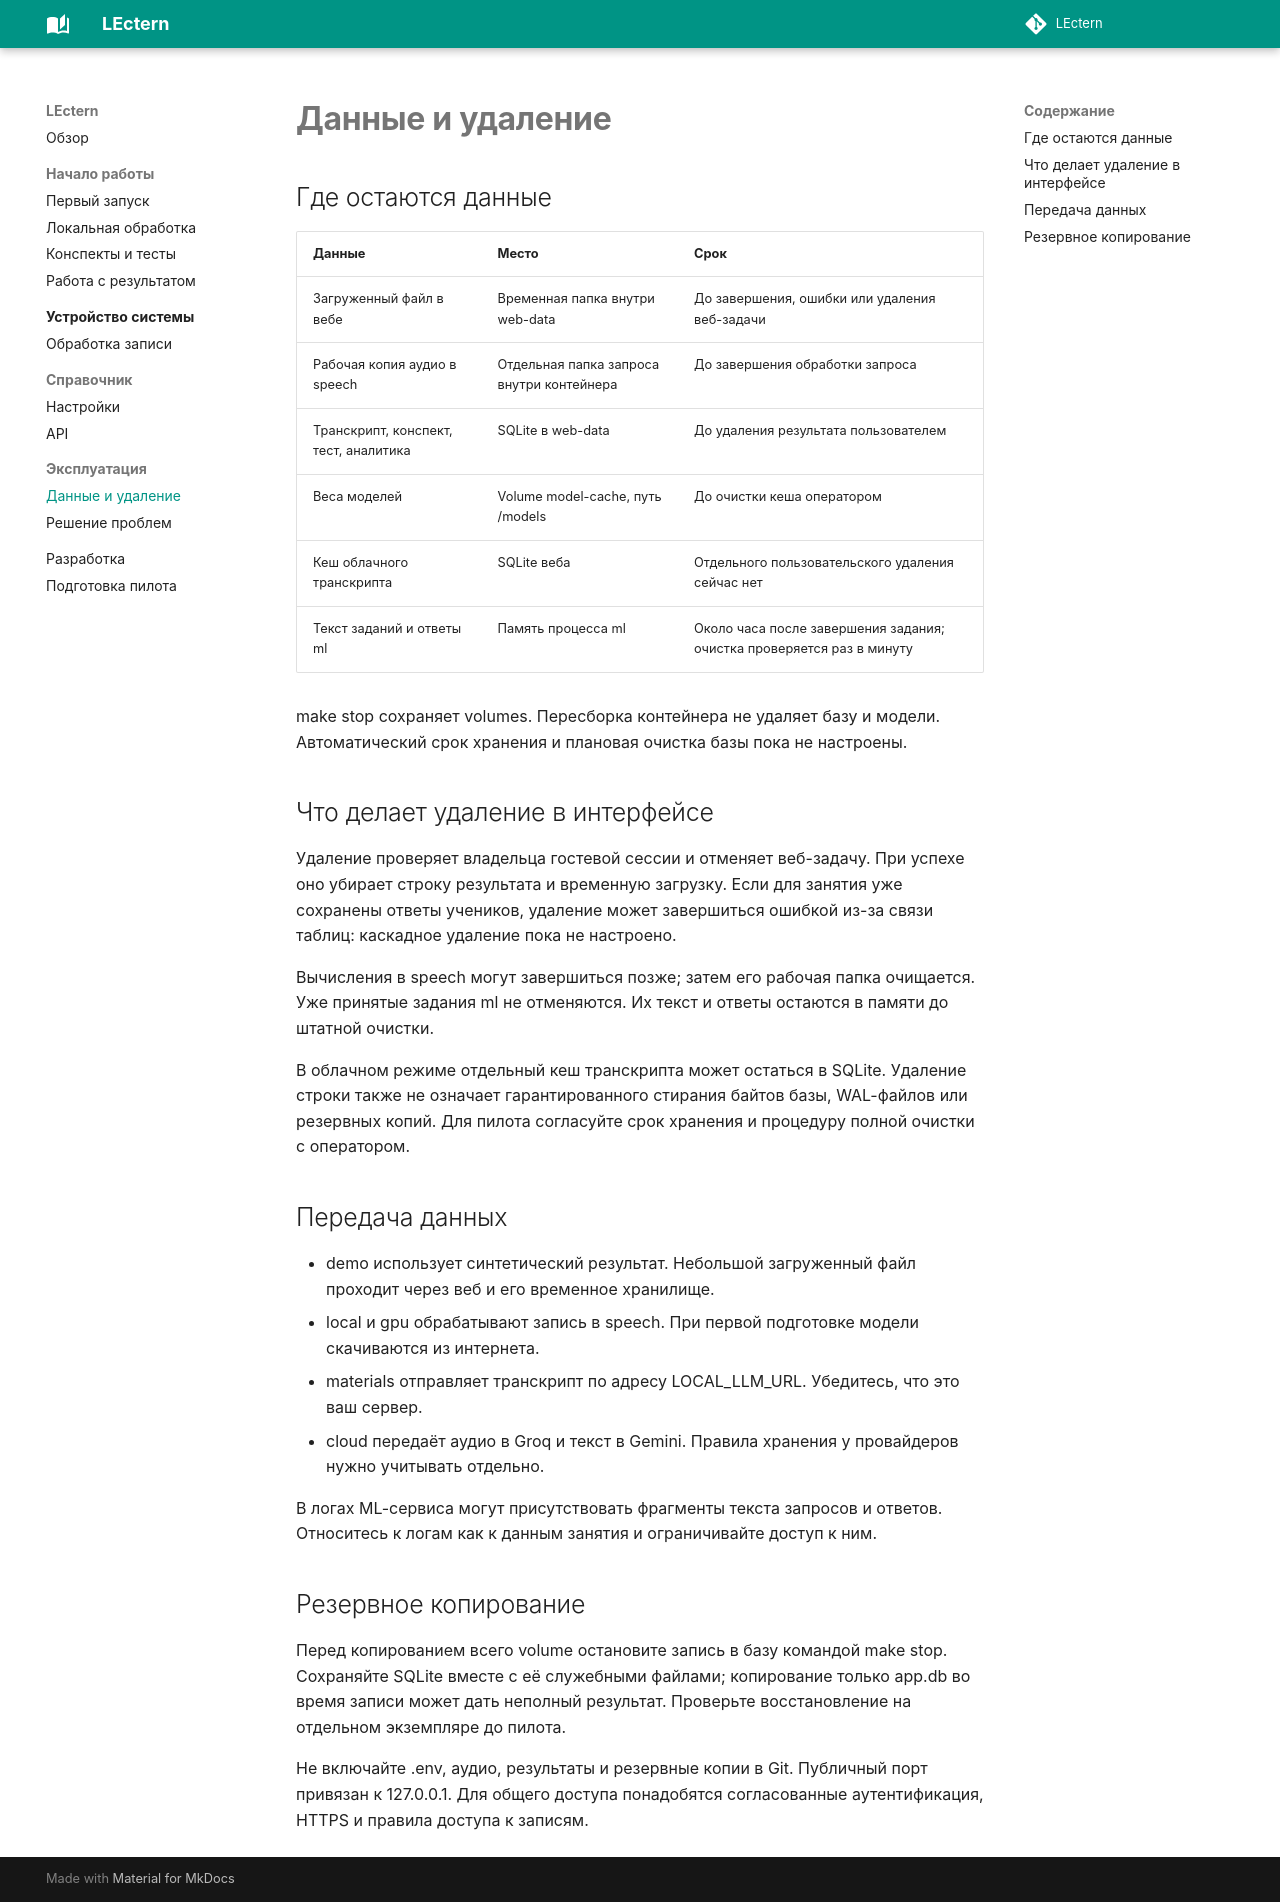

repository: tarasovxx/Lectern · page: operations/data/index.html · generator: mkdocs

# Данные и удаление

## Где остаются данные

| Данные | Место | Срок |
|---|---|---|
| Загруженный файл в вебе | Временная папка внутри web-data | До завершения, ошибки или удаления веб-задачи |
| Рабочая копия аудио в speech | Отдельная папка запроса внутри контейнера | До завершения обработки запроса |
| Транскрипт, конспект, тест, аналитика | SQLite в web-data | До удаления результата пользователем |
| Веса моделей | Volume model-cache, путь /models | До очистки кеша оператором |
| Кеш облачного транскрипта | SQLite веба | Отдельного пользовательского удаления сейчас нет |
| Текст заданий и ответы ml | Память процесса ml | Около часа после завершения задания; очистка проверяется раз в минуту |

make stop сохраняет volumes. Пересборка контейнера не удаляет базу и модели. Автоматический срок хранения и плановая очистка базы пока не настроены.

## Что делает удаление в интерфейсе

Удаление проверяет владельца гостевой сессии и отменяет веб-задачу. При успехе оно убирает строку результата и временную загрузку. Если для занятия уже сохранены ответы учеников, удаление может завершиться ошибкой из-за связи таблиц: каскадное удаление пока не настроено.

Вычисления в speech могут завершиться позже; затем его рабочая папка очищается. Уже принятые задания ml не отменяются. Их текст и ответы остаются в памяти до штатной очистки.

В облачном режиме отдельный кеш транскрипта может остаться в SQLite. Удаление строки также не означает гарантированного стирания байтов базы, WAL-файлов или резервных копий. Для пилота согласуйте срок хранения и процедуру полной очистки с оператором.

## Передача данных

- demo использует синтетический результат. Небольшой загруженный файл проходит через веб и его временное хранилище.
- local и gpu обрабатывают запись в speech. При первой подготовке модели скачиваются из интернета.
- materials отправляет транскрипт по адресу LOCAL_LLM_URL. Убедитесь, что это ваш сервер.
- cloud передаёт аудио в Groq и текст в Gemini. Правила хранения у провайдеров нужно учитывать отдельно.

В логах ML-сервиса могут присутствовать фрагменты текста запросов и ответов. Относитесь к логам как к данным занятия и ограничивайте доступ к ним.

## Резервное копирование

Перед копированием всего volume остановите запись в базу командой make stop. Сохраняйте SQLite вместе с её служебными файлами; копирование только app.db во время записи может дать неполный результат. Проверьте восстановление на отдельном экземпляре до пилота.

Не включайте .env, аудио, результаты и резервные копии в Git. Публичный порт привязан к 127.0.0.1. Для общего доступа понадобятся согласованные аутентификация, HTTPS и правила доступа к записям.
